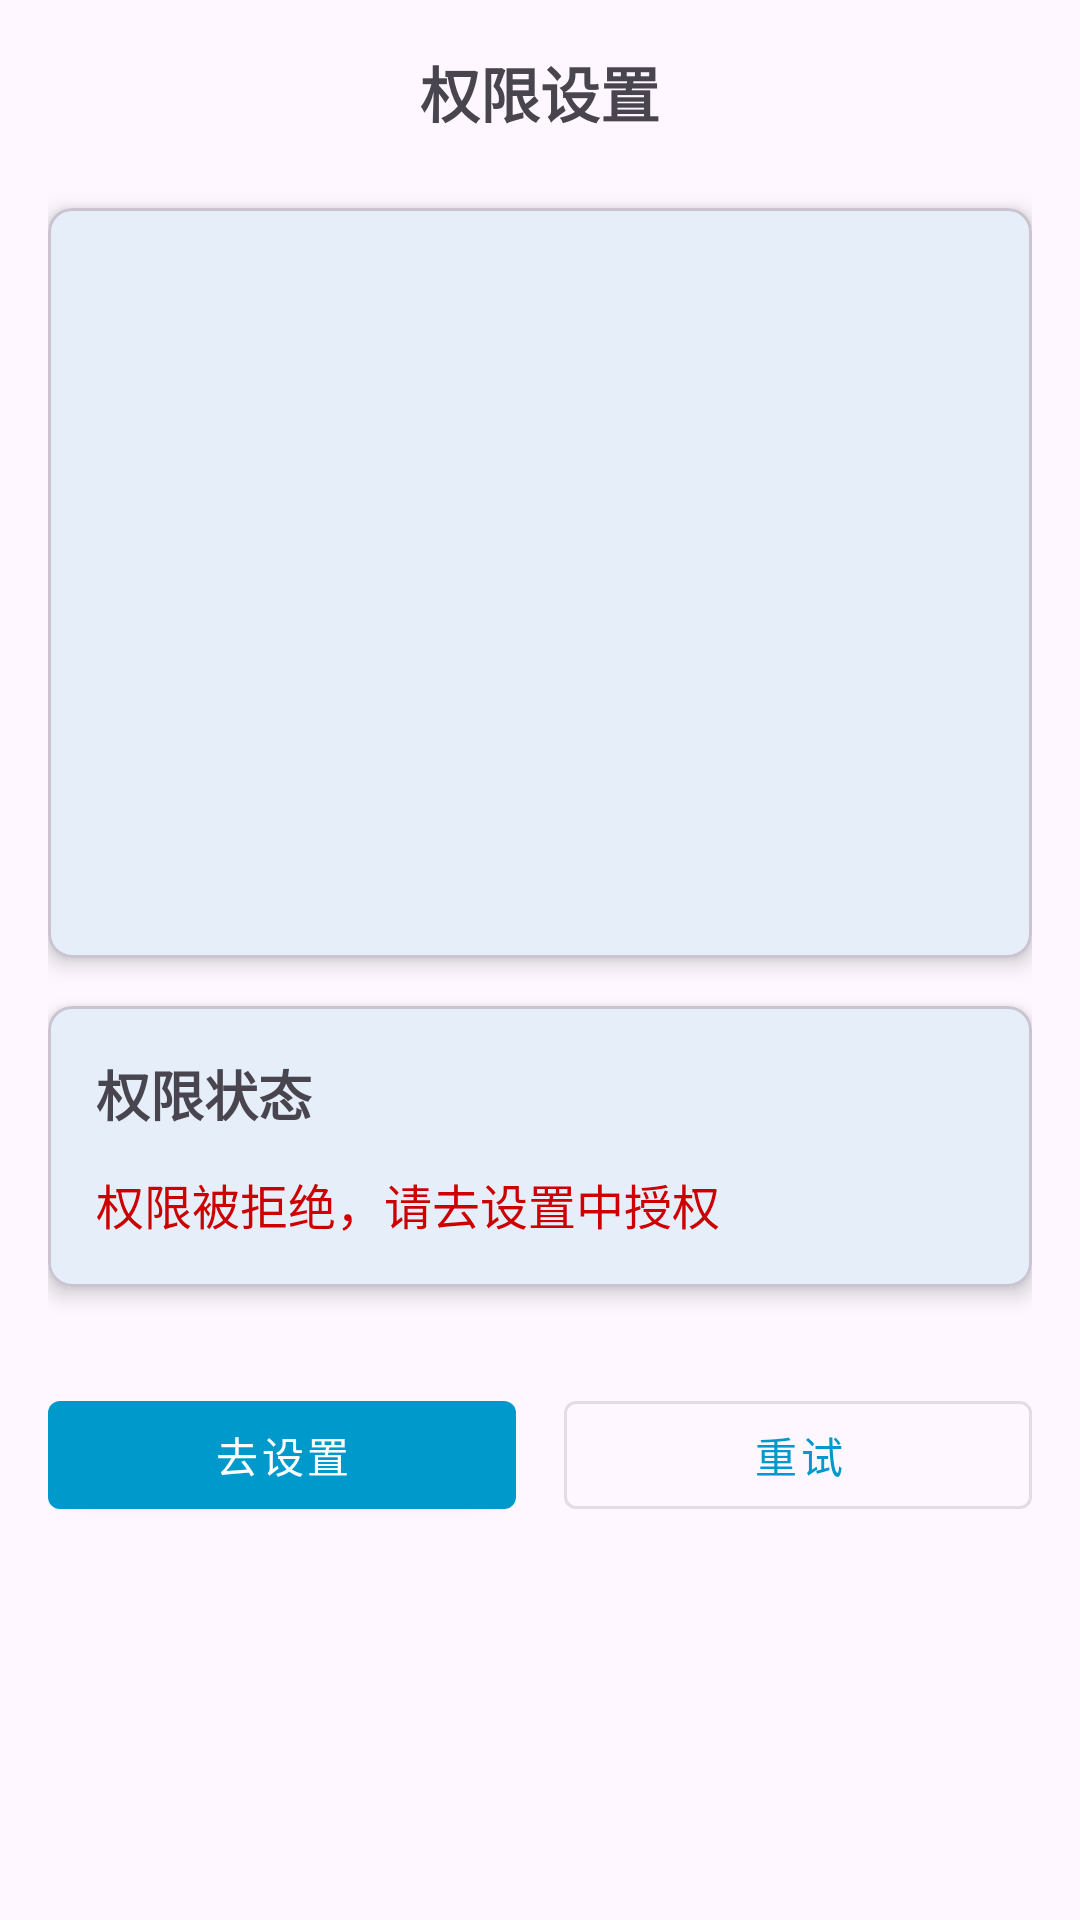

Here is an Android app screen rendered from its layout file. Give the layout XML and the strings, colors and styles it references.
<!-- AndroidManifest.xml: activity theme Theme.LocationTracker -->
<!-- res/layout/activity_permission.xml -->
<?xml version="1.0" encoding="utf-8"?>
<ScrollView xmlns:android="http://schemas.android.com/apk/res/android"
    xmlns:app="http://schemas.android.com/apk/res-auto"
    xmlns:tools="http://schemas.android.com/tools"
    android:layout_width="match_parent"
    android:layout_height="match_parent"
    android:fillViewport="true"
    tools:context=".ui.permission.PermissionActivity">

    <LinearLayout
        android:layout_width="match_parent"
        android:layout_height="wrap_content"
        android:orientation="vertical"
        android:padding="16dp">

        
        <TextView
            android:layout_width="match_parent"
            android:layout_height="wrap_content"
            android:text="@string/permission_title"
            android:textSize="20sp"
            android:textStyle="bold"
            android:gravity="center"
            android:layout_marginBottom="24dp" />

        
        <com.google.android.material.card.MaterialCardView
            android:layout_width="match_parent"
            android:layout_height="wrap_content"
            android:layout_marginBottom="16dp"
            app:cardCornerRadius="8dp"
            app:cardElevation="4dp">

            <ScrollView
                android:layout_width="match_parent"
                android:layout_height="250dp"
                android:padding="16dp">

                <TextView
                    android:id="@+id/tvPermissionDescription"
                    android:layout_width="match_parent"
                    android:layout_height="wrap_content"
                    android:textSize="14sp"
                    android:lineSpacingExtra="4dp" />

            </ScrollView>

        </com.google.android.material.card.MaterialCardView>

        
        <com.google.android.material.card.MaterialCardView
            android:layout_width="match_parent"
            android:layout_height="wrap_content"
            android:layout_marginBottom="16dp"
            app:cardCornerRadius="8dp"
            app:cardElevation="4dp">

            <LinearLayout
                android:layout_width="match_parent"
                android:layout_height="wrap_content"
                android:orientation="vertical"
                android:padding="16dp">

                <TextView
                    android:layout_width="match_parent"
                    android:layout_height="wrap_content"
                    android:text="权限状态"
                    android:textSize="18sp"
                    android:textStyle="bold"
                    android:layout_marginBottom="12dp" />

                <TextView
                    android:id="@+id/tvPermissionStatus"
                    android:layout_width="match_parent"
                    android:layout_height="wrap_content"
                    android:text="@string/permissions_denied"
                    android:textSize="16sp"
                    android:textColor="@android:color/holo_red_dark" />

            </LinearLayout>

        </com.google.android.material.card.MaterialCardView>

        
        <LinearLayout
            android:layout_width="match_parent"
            android:layout_height="wrap_content"
            android:orientation="horizontal"
            android:layout_marginTop="16dp">

            <com.google.android.material.button.MaterialButton
                android:id="@+id/btnGoToSettings"
                android:layout_width="0dp"
                android:layout_height="wrap_content"
                android:layout_weight="1"
                android:layout_marginEnd="8dp"
                android:text="@string/go_to_settings"
                style="@style/Widget.MaterialComponents.Button" />

            <com.google.android.material.button.MaterialButton
                android:id="@+id/btnRetryPermissions"
                android:layout_width="0dp"
                android:layout_height="wrap_content"
                android:layout_weight="1"
                android:layout_marginStart="8dp"
                android:text="@string/retry_permissions"
                style="@style/Widget.MaterialComponents.Button.OutlinedButton" />

        </LinearLayout>

    </LinearLayout>

</ScrollView>
<!-- resources referenced by this layout -->
<resources>
  <string name="go_to_settings">去设置</string>
  <string name="permission_title">权限设置</string>
  <string name="permissions_denied">权限被拒绝，请去设置中授权</string>
  <string name="retry_permissions">重试</string>
  <style name="Theme.LocationTracker" parent="Theme.Material3.DayNight">
          
          <item name="colorPrimary">@android:color/holo_blue_dark</item>
          <item name="colorPrimaryVariant">@android:color/holo_blue_dark</item>
          <item name="colorOnPrimary">@android:color/white</item>
          
          <item name="colorSecondary">@android:color/holo_green_dark</item>
          <item name="colorSecondaryVariant">@android:color/holo_green_dark</item>
          <item name="colorOnSecondary">@android:color/black</item>
          
          <item name="android:statusBarColor" tools:targetApi="l">?attr/colorPrimaryVariant</item>
          
      </style>
</resources>
